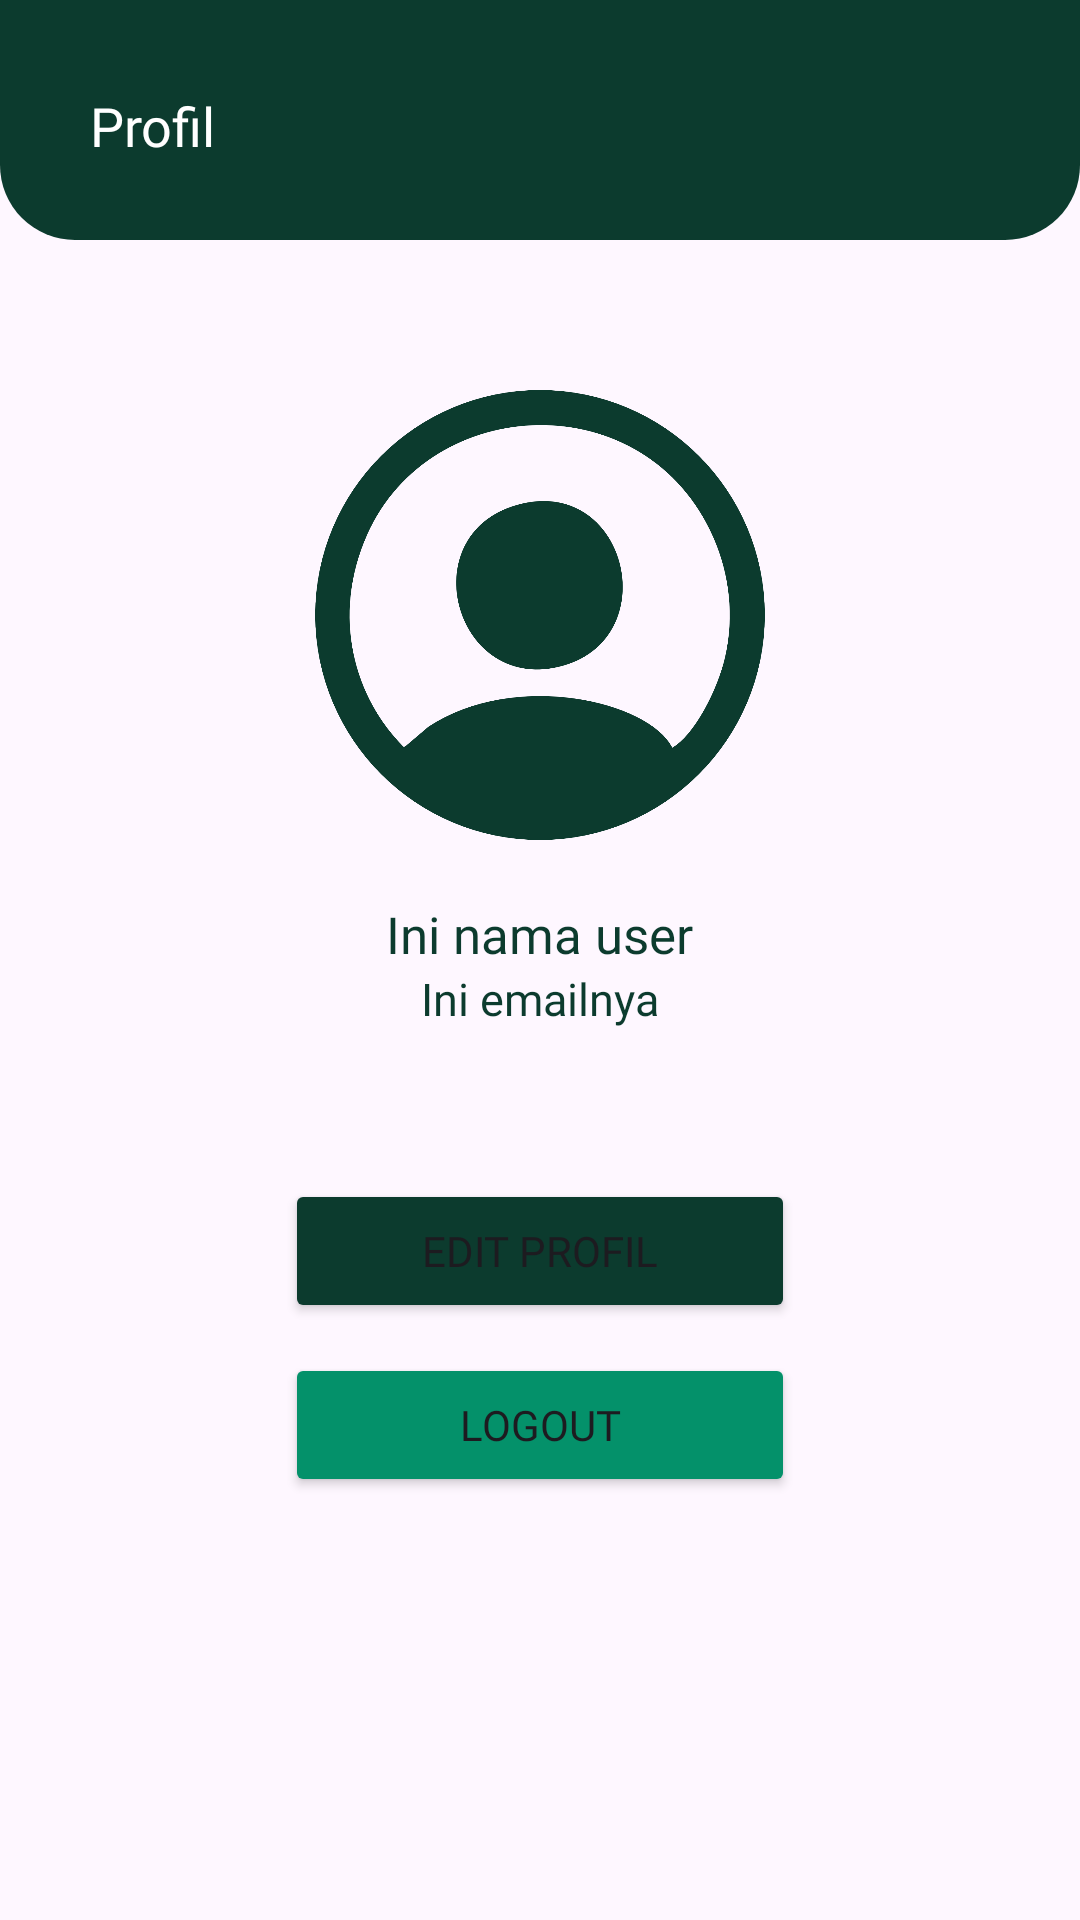

Write the Android layout XML for this screen, with the resource values it uses.
<!-- AndroidManifest.xml: application theme Theme.Sokin -->
<!-- res/layout/profile.xml -->
<?xml version="1.0" encoding="utf-8"?>
<LinearLayout
    xmlns:android="http://schemas.android.com/apk/res/android"
    xmlns:app="http://schemas.android.com/apk/res-auto"
    xmlns:tools="http://schemas.android.com/tools"
    android:layout_width="match_parent"
    android:layout_height="match_parent"
    android:orientation="vertical"
    tools:context=".Profile">

    <LinearLayout
        android:id="@+id/linearLayout2"
        android:layout_width="match_parent"
        android:layout_height="80dp"
        android:background="@drawable/backgroundhijau2"
        tools:ignore="MissingConstraints">

        <LinearLayout
            android:id="@+id/kembali"
            android:layout_width="match_parent"
            android:layout_height="40dp"
            android:layout_marginLeft="20dp"
            android:layout_marginTop="20dp"
            android:orientation="horizontal">

            <ImageView
                android:id="@+id/iv_back"
                android:layout_width="wrap_content"
                android:layout_height="20dp"
                android:layout_gravity="center"
                android:src="@drawable/kembali"></ImageView>

            <TextView
                android:layout_width="wrap_content"
                android:layout_height="wrap_content"
                android:layout_gravity="center"
                android:layout_marginLeft="10dp"
                android:layout_marginTop="2dp"
                android:fontFamily="@font/poppins_bold"
                android:text="Profil"
                android:textColor="@color/white"
                android:textSize="18dp"></TextView>
        </LinearLayout>
    </LinearLayout>

    <ImageView
        android:layout_marginTop="50dp"
        android:layout_width="150dp"
        android:layout_height="150dp"
        android:background="@drawable/icon_profil"
        android:layout_gravity="center"
        android:id="@+id/iv_fotoUser"/>

    <TextView
        android:layout_width="wrap_content"
        android:layout_height="wrap_content"
        android:text="Ini nama user"
        android:layout_gravity="center"
        android:fontFamily="@font/poppins_medium"
        android:textSize="17dp"
        android:layout_marginTop="20dp"
        android:textColor="#0C3B2E"
        android:id="@+id/txt_namaUser"/>

    <TextView
        android:layout_width="wrap_content"
        android:layout_height="wrap_content"
        android:text="Ini emailnya"
        android:textSize="15dp"
        android:textColor="#0C3B2E"
        android:fontFamily="@font/poppins_regular"
        android:layout_gravity="center"
        android:id="@+id/txt_emailUser"/>

    <Button
        android:layout_width="170dp"
        android:layout_height="wrap_content"
        android:layout_gravity="center"
        android:layout_marginTop="50dp"
        android:text="Edit Profil"
        android:fontFamily="@font/poppins_bold"
        android:backgroundTint="#0C3B2E"
        android:id="@+id/btn_edit"/>

    <Button
        android:layout_width="170dp"
        android:layout_height="wrap_content"
        android:layout_gravity="center"
        android:layout_marginTop="10dp"
        android:text="Logout"
        android:fontFamily="@font/poppins_bold"
        android:backgroundTint="#04916A"
        android:id="@+id/btn_logout"/>

</LinearLayout>
<!-- resources referenced by this layout -->
<resources>
  <color name="white">#FFFFFFFF</color>
  <!-- drawable backgroundhijau2 (drawable) -->
  <?xml version="1.0" encoding="utf-8"?>
  <shape xmlns:android="http://schemas.android.com/apk/res/android">
      <solid android:color="#0C3B2E" />
      <corners android:bottomLeftRadius="25dp"
          android:bottomRightRadius="25dp"/>
  </shape>
  <!-- drawable icon_profil: png bitmap (drawable, 96339 bytes) -->
  <style name="Theme.Sokin" parent="Base.Theme.Sokin" />
  <style name="Base.Theme.Sokin" parent="Theme.Material3.DayNight.NoActionBar">
          
          
      </style>
</resources>
